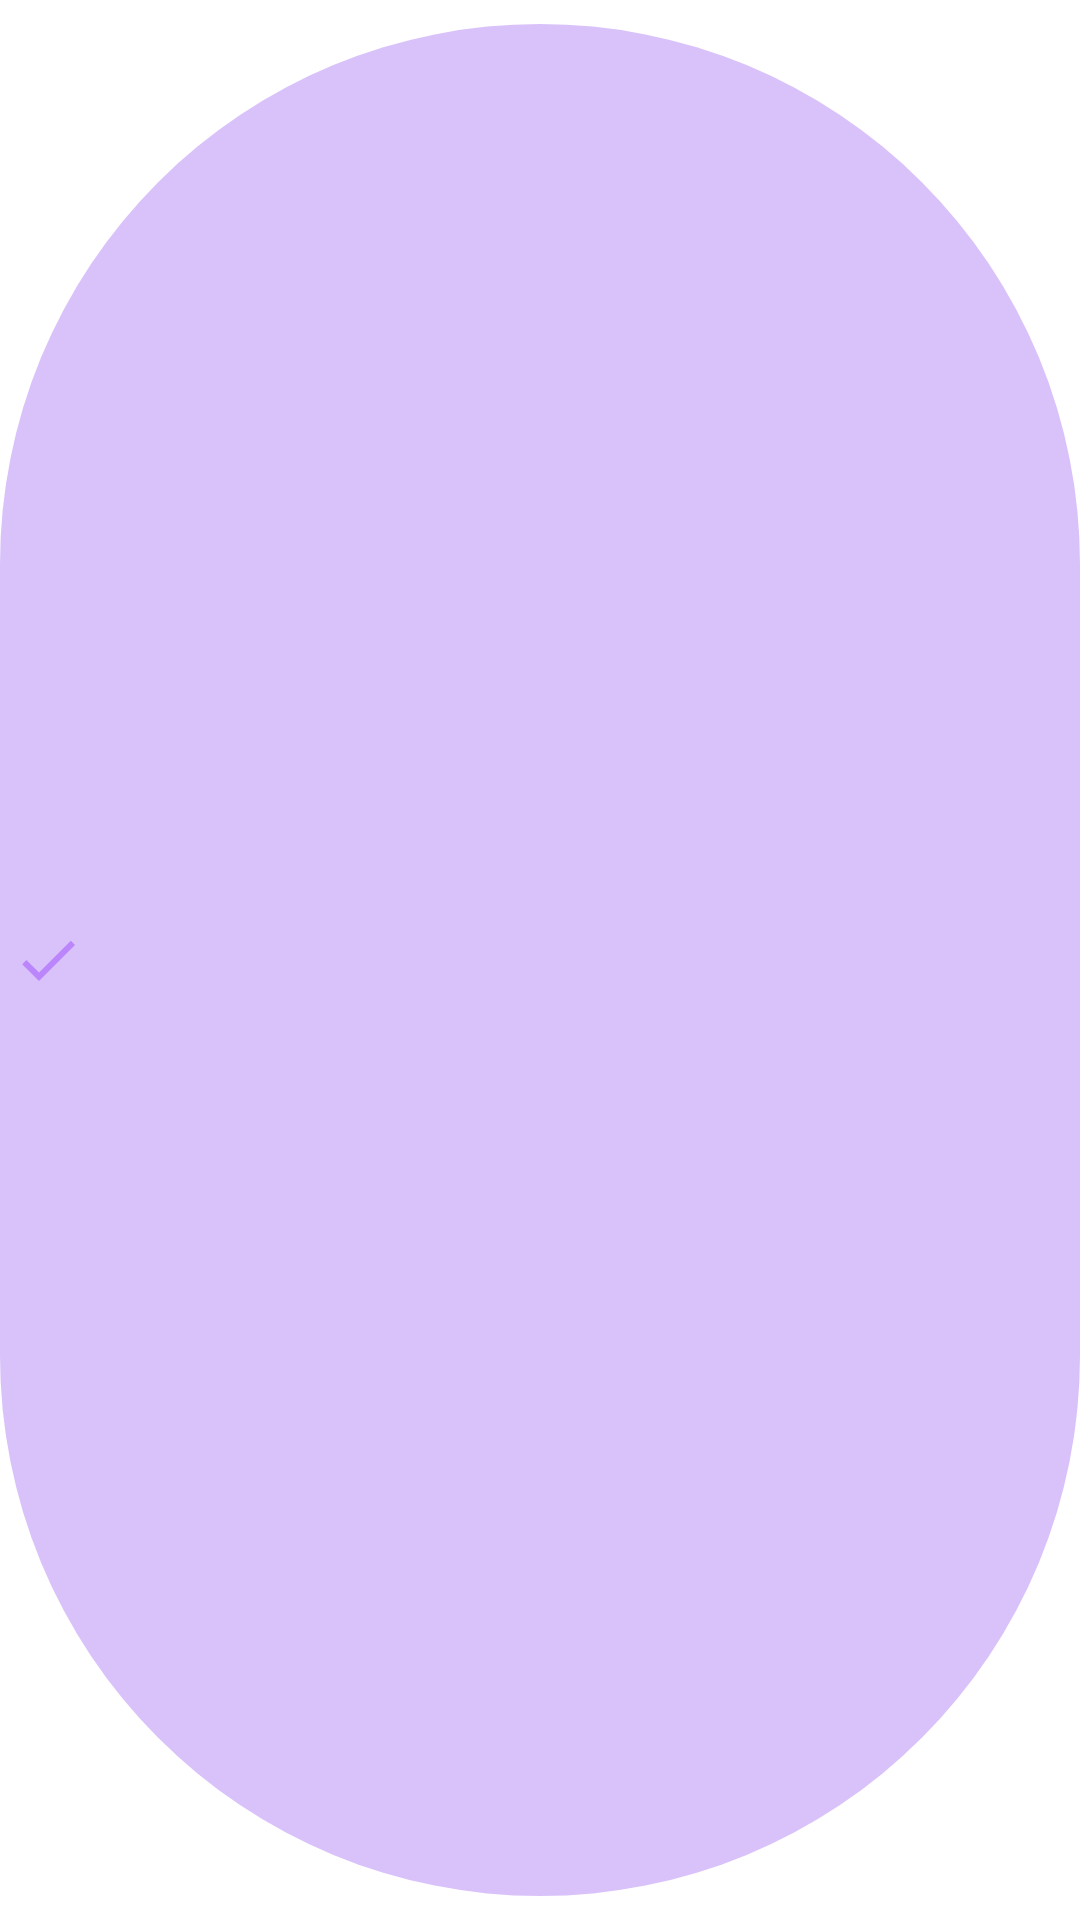

The Android layout XML behind this screen, and the referenced resources:
<!-- AndroidManifest.xml: application theme Theme.Modulotech -->
<!-- res/layout/chip_category_filter_template.xml -->
<?xml version="1.0" encoding="utf-8"?>
<com.google.android.material.chip.Chip
    xmlns:android="http://schemas.android.com/apk/res/android"
    xmlns:app="http://schemas.android.com/apk/res-auto"
    android:id="@+id/chip_1"
    style="@style/Widget.MaterialComponents.Chip.Choice"
    android:layout_width="wrap_content"
    android:layout_height="wrap_content"
    app:checkedIconVisible="true"
    android:checkable="true"
    app:checkedIconTint="@color/purple_200"
    android:checked="true"/>
<!-- resources referenced by this layout -->
<resources>
  <style name="Theme.Modulotech" parent="Theme.MaterialComponents.DayNight.DarkActionBar">
          
          <item name="colorPrimary">@color/purple_500</item>
          <item name="colorPrimaryVariant">@color/purple_700</item>
          <item name="colorOnPrimary">@color/white</item>
          
          <item name="colorSecondary">@color/purple_500</item>
          <item name="colorSecondaryVariant">@color/purple_700</item>
          <item name="colorOnSecondary">@color/black</item>
          
          <item name="android:statusBarColor" tools:targetApi="l">?attr/colorPrimaryVariant</item>
          
      </style>
  <!-- not gathered from this repository: default colours our renderer supplied (Android Studio template values) -->
  <color name="purple_200">#FFBB86FC</color>
  <color name="purple_500">#FF6200EE</color>
  <color name="purple_700">#FF3700B3</color>
  <color name="black">#FF000000</color>
  <color name="white">#FFFFFFFF</color>
</resources>
